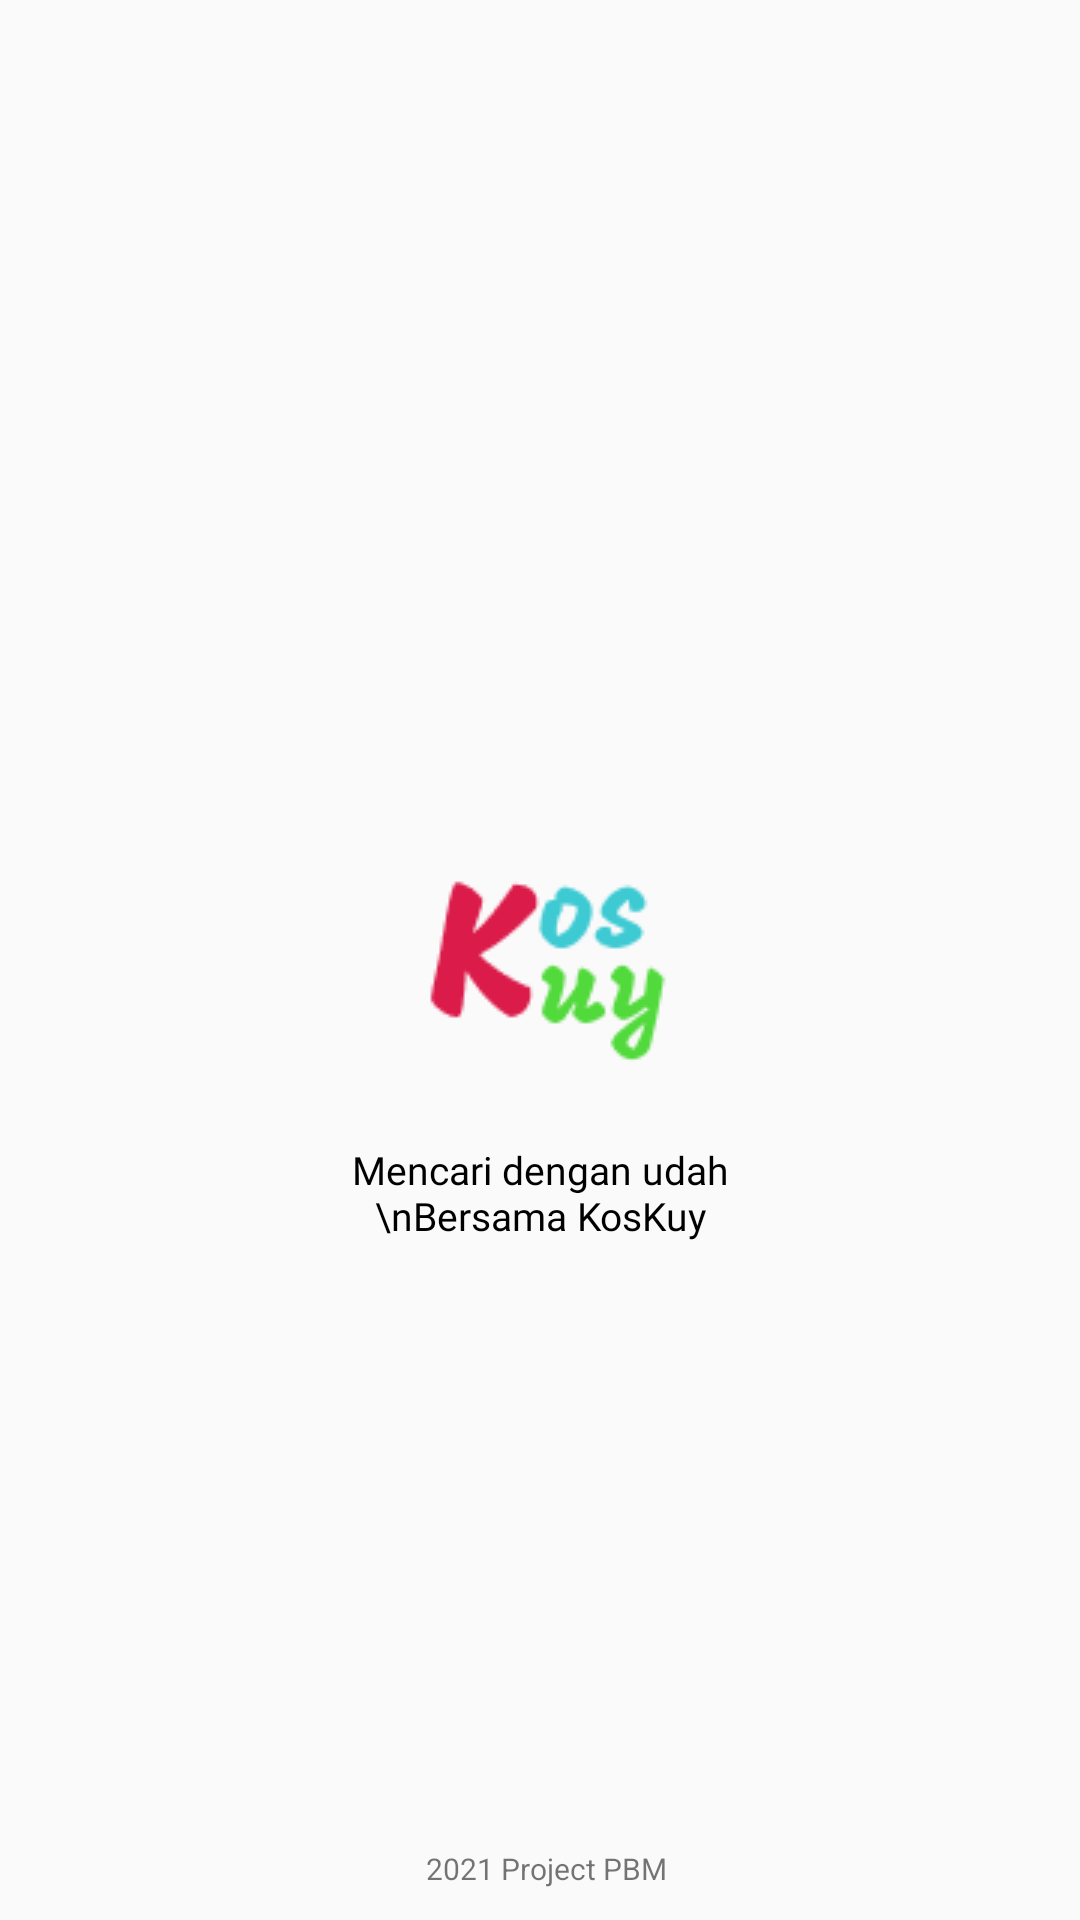

Android layout source for this screen:
<!-- AndroidManifest.xml: application theme Theme.KosKuy -->
<!-- res/layout/activity_main.xml -->
<?xml version="1.0" encoding="utf-8"?>
<androidx.constraintlayout.widget.ConstraintLayout xmlns:android="http://schemas.android.com/apk/res/android"
    xmlns:app="http://schemas.android.com/apk/res-auto"
    xmlns:tools="http://schemas.android.com/tools"
    android:layout_width="match_parent"
    android:layout_height="match_parent"
    tools:context=".SplashAct">

    <ImageView
        android:id="@+id/imageView"
        android:layout_width="95dp"
        android:layout_height="71dp"
        android:layout_marginTop="284dp"
        android:src="@drawable/logo_trans"
        app:layout_constraintEnd_toEndOf="parent"
        app:layout_constraintStart_toStartOf="parent"
        app:layout_constraintTop_toTopOf="parent" />

    <TextView
        android:id="@+id/textView"
        android:layout_width="158dp"
        android:layout_height="40dp"
        android:layout_marginTop="26dp"
        android:fontFamily="@font/mmedium"
        android:text="Mencari dengan udah \nBersama KosKuy"
        android:textAlignment="center"
        android:textColor="@color/black"
        android:textSize="13sp"
        app:layout_constraintEnd_toEndOf="parent"
        app:layout_constraintStart_toStartOf="parent"
        app:layout_constraintTop_toBottomOf="@+id/imageView" />

    <TextView
        android:layout_width="100dp"
        android:layout_height="15dp"
        android:layout_marginTop="195dp"
        android:text="@string/info_version"
        android:textAlignment="center"
        android:textSize="10dp"
        app:layout_constraintEnd_toEndOf="parent"
        app:layout_constraintHorizontal_bias="0.508"
        app:layout_constraintStart_toStartOf="parent"
        app:layout_constraintTop_toBottomOf="@+id/textView" />
</androidx.constraintlayout.widget.ConstraintLayout>
<!-- resources referenced by this layout -->
<resources>
  <color name="black">#FF000000</color>
  <!-- drawable logo_trans: png bitmap (drawable, 3243 bytes) -->
  <string name="info_version">2021 Project PBM</string>
  <style name="Theme.KosKuy" parent="Theme.AppCompat.DayNight.NoActionBar">
          
          <item name="colorPrimary">@color/turquoiseSecondary</item>
          <item name="colorPrimaryVariant">@color/greenPrimary</item>
          <item name="colorOnPrimary">@color/white</item>
          
          <item name="colorSecondary">@color/teal_200</item>
          <item name="colorSecondaryVariant">@color/teal_700</item>
          <item name="colorOnSecondary">@color/black</item>
          
          <item name="android:statusBarColor" tools:targetApi="l">?attr/colorPrimaryVariant</item>
          
      </style>
  <color name="turquoiseSecondary">#64D3DB</color>
  <color name="greenPrimary">#19D665</color>
  <color name="white">#FFFFFFFF</color>
  <color name="teal_200">#FF03DAC5</color>
  <color name="teal_700">#FF018786</color>
</resources>
